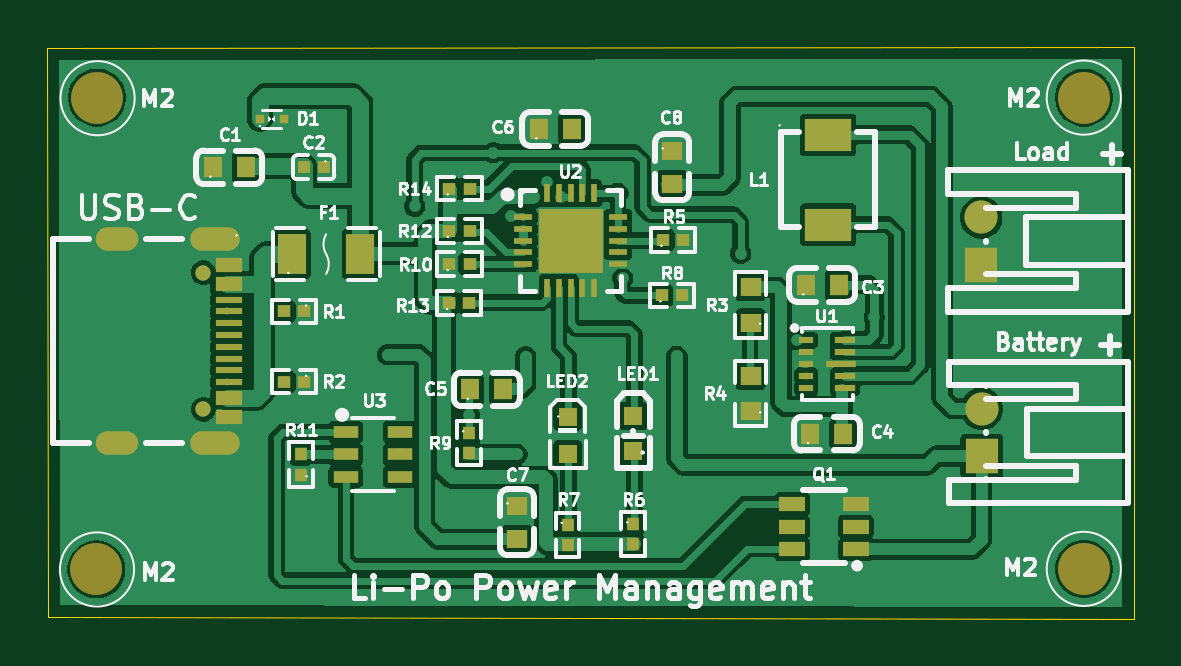
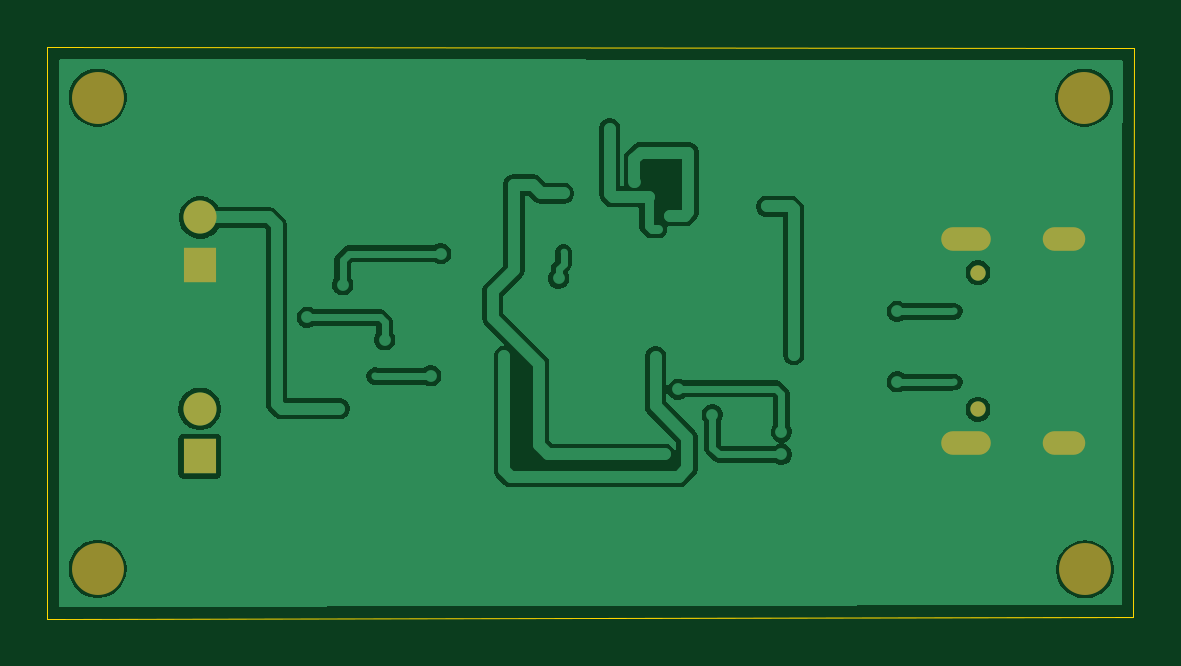
Circuit board: 9 layer files. Board 46.0 x 24.2 mm.
- bottom_copper: Li-Po_Battery_Charger-B_Cu.gbr (46426 bytes)
- bottom_mask: Li-Po_Battery_Charger-B_Mask.gbr (1130 bytes)
- paste: Li-Po_Battery_Charger-B_Paste.gbr (466 bytes)
- bottom_silk: Li-Po_Battery_Charger-B_Silkscreen.gbr (467 bytes)
- outline: Li-Po_Battery_Charger-Edge_Cuts.gbr (700 bytes)
- top_copper: Li-Po_Battery_Charger-F_Cu.gbr (106108 bytes)
- top_mask: Li-Po_Battery_Charger-F_Mask.gbr (5148 bytes)
- paste: Li-Po_Battery_Charger-F_Paste.gbr (4504 bytes)
- top_silk: Li-Po_Battery_Charger-F_Silkscreen.gbr (79943 bytes)

=== bottom_copper: Li-Po_Battery_Charger-B_Cu.gbr (46426 bytes, source omitted) ===
=== bottom_mask: Li-Po_Battery_Charger-B_Mask.gbr ===
%TF.GenerationSoftware,KiCad,Pcbnew,10.0.6*%
%TF.CreationDate,2026-10-01T22:23:03+03:00*%
%TF.ProjectId,Li-Po_Battery_Charger,4c692d50-6f5f-4426-9174-746572795f43,rev?*%
%TF.SameCoordinates,Original*%
%TF.FileFunction,Soldermask,Bot*%
%TF.FilePolarity,Negative*%
%FSLAX46Y46*%
G04 Gerber Fmt 4.6, Leading zero omitted, Abs format (unit mm)*
G04 Created by KiCad (PCBNEW 10.0.6) date 2026-10-01 22:23:03*
%MOMM*%
%LPD*%
G01*
G04 APERTURE LIST*
%ADD10C,2.200000*%
%ADD11R,1.400000X1.500000*%
%ADD12C,1.400000*%
%ADD13O,1.800000X1.000000*%
%ADD14O,2.100000X1.000000*%
%ADD15C,0.650000*%
G04 APERTURE END LIST*
D10*
%TO.C,*%
X113225000Y-83050000D03*
%TD*%
%TO.C,*%
X155000000Y-103000000D03*
%TD*%
%TO.C,*%
X155000000Y-83050000D03*
%TD*%
%TO.C,*%
X113200000Y-103025000D03*
%TD*%
D11*
%TO.C,Load*%
X150650000Y-90125000D03*
D12*
X150650000Y-88125000D03*
%TD*%
D11*
%TO.C,Battery*%
X150675000Y-98225000D03*
D12*
X150675000Y-96225000D03*
%TD*%
D13*
%TO.C,USB-C*%
X114080000Y-89030000D03*
D14*
X118230000Y-97670000D03*
X118230000Y-89030000D03*
D13*
X114080000Y-97670000D03*
D15*
X117730000Y-96240000D03*
X117730000Y-90460000D03*
%TD*%
M02*

=== paste: Li-Po_Battery_Charger-B_Paste.gbr ===
%TF.GenerationSoftware,KiCad,Pcbnew,10.0.6*%
%TF.CreationDate,2026-10-01T22:23:03+03:00*%
%TF.ProjectId,Li-Po_Battery_Charger,4c692d50-6f5f-4426-9174-746572795f43,rev?*%
%TF.SameCoordinates,Original*%
%TF.FileFunction,Paste,Bot*%
%TF.FilePolarity,Positive*%
%FSLAX46Y46*%
G04 Gerber Fmt 4.6, Leading zero omitted, Abs format (unit mm)*
G04 Created by KiCad (PCBNEW 10.0.6) date 2026-10-01 22:23:03*
%MOMM*%
%LPD*%
G01*
G04 APERTURE LIST*
G04 APERTURE END LIST*
M02*

=== bottom_silk: Li-Po_Battery_Charger-B_Silkscreen.gbr ===
%TF.GenerationSoftware,KiCad,Pcbnew,10.0.6*%
%TF.CreationDate,2026-10-01T22:23:03+03:00*%
%TF.ProjectId,Li-Po_Battery_Charger,4c692d50-6f5f-4426-9174-746572795f43,rev?*%
%TF.SameCoordinates,Original*%
%TF.FileFunction,Legend,Bot*%
%TF.FilePolarity,Positive*%
%FSLAX46Y46*%
G04 Gerber Fmt 4.6, Leading zero omitted, Abs format (unit mm)*
G04 Created by KiCad (PCBNEW 10.0.6) date 2026-10-01 22:23:03*
%MOMM*%
%LPD*%
G01*
G04 APERTURE LIST*
G04 APERTURE END LIST*
M02*

=== outline: Li-Po_Battery_Charger-Edge_Cuts.gbr ===
%TF.GenerationSoftware,KiCad,Pcbnew,10.0.6*%
%TF.CreationDate,2026-10-01T22:23:03+03:00*%
%TF.ProjectId,Li-Po_Battery_Charger,4c692d50-6f5f-4426-9174-746572795f43,rev?*%
%TF.SameCoordinates,Original*%
%TF.FileFunction,Profile,NP*%
%FSLAX46Y46*%
G04 Gerber Fmt 4.6, Leading zero omitted, Abs format (unit mm)*
G04 Created by KiCad (PCBNEW 10.0.6) date 2026-10-01 22:23:03*
%MOMM*%
%LPD*%
G01*
G04 APERTURE LIST*
%TA.AperFunction,Profile*%
%ADD10C,0.050000*%
%TD*%
G04 APERTURE END LIST*
D10*
X111150000Y-105050000D02*
X111106576Y-80949838D01*
X111106576Y-80949838D02*
X157125000Y-80925567D01*
X157125000Y-80925567D02*
X157125000Y-105123403D01*
X157125000Y-105123403D02*
X111150000Y-105050000D01*
M02*

=== top_copper: Li-Po_Battery_Charger-F_Cu.gbr (106108 bytes, source omitted) ===
=== top_mask: Li-Po_Battery_Charger-F_Mask.gbr ===
%TF.GenerationSoftware,KiCad,Pcbnew,10.0.6*%
%TF.CreationDate,2026-10-01T22:23:03+03:00*%
%TF.ProjectId,Li-Po_Battery_Charger,4c692d50-6f5f-4426-9174-746572795f43,rev?*%
%TF.SameCoordinates,Original*%
%TF.FileFunction,Soldermask,Top*%
%TF.FilePolarity,Negative*%
%FSLAX46Y46*%
G04 Gerber Fmt 4.6, Leading zero omitted, Abs format (unit mm)*
G04 Created by KiCad (PCBNEW 10.0.6) date 2026-10-01 22:23:03*
%MOMM*%
%LPD*%
G01*
G04 APERTURE LIST*
%ADD10C,2.200000*%
%ADD11R,1.400000X1.500000*%
%ADD12C,1.400000*%
%ADD13R,0.540000X0.566000*%
%ADD14R,1.072000X0.532000*%
%ADD15R,0.566000X0.540000*%
%ADD16R,0.900000X0.300000*%
%ADD17R,1.300000X0.300000*%
%ADD18R,0.600000X0.300000*%
%ADD19R,2.700000X2.700000*%
%ADD20R,0.280000X0.800000*%
%ADD21R,0.800000X0.280000*%
%ADD22R,2.000000X1.400000*%
%ADD23R,0.800000X0.900000*%
%ADD24R,0.864000X0.806000*%
%ADD25R,0.500000X0.540000*%
%ADD26R,0.900000X0.800000*%
%ADD27R,0.400000X0.400000*%
%ADD28R,1.100000X0.600000*%
%ADD29R,0.800000X0.800000*%
%ADD30R,1.150000X0.600000*%
%ADD31R,1.150000X0.300000*%
%ADD32O,1.800000X1.000000*%
%ADD33O,2.100000X1.000000*%
%ADD34C,0.650000*%
%ADD35R,1.190000X1.728000*%
G04 APERTURE END LIST*
D10*
%TO.C,*%
X113225000Y-83050000D03*
%TD*%
%TO.C,*%
X155000000Y-103000000D03*
%TD*%
%TO.C,*%
X155000000Y-83050000D03*
%TD*%
%TO.C,*%
X113200000Y-103025000D03*
%TD*%
D11*
%TO.C,Load*%
X150650000Y-90125000D03*
D12*
X150650000Y-88125000D03*
%TD*%
D13*
%TO.C,R7*%
X133150000Y-101125000D03*
X133150000Y-101985000D03*
%TD*%
D14*
%TO.C,U3*%
X126050000Y-97200000D03*
X126050000Y-98150000D03*
X126050000Y-99100000D03*
X123750000Y-99100000D03*
X123750000Y-98150000D03*
X123750000Y-97200000D03*
%TD*%
D13*
%TO.C,R9*%
X128975000Y-97245000D03*
X128975000Y-98105000D03*
%TD*%
%TO.C,R11*%
X121850000Y-99010000D03*
X121850000Y-98150000D03*
%TD*%
D15*
%TO.C,R10*%
X128140000Y-90100000D03*
X129000000Y-90100000D03*
%TD*%
%TO.C,R14*%
X129005000Y-86900000D03*
X128145000Y-86900000D03*
%TD*%
D16*
%TO.C,U1*%
X144895000Y-93322500D03*
X144895000Y-93822500D03*
D17*
X144705000Y-94322500D03*
D16*
X144895000Y-94822500D03*
X144895000Y-95322500D03*
D18*
X143245000Y-95322500D03*
X143245000Y-94822500D03*
X143245000Y-94322500D03*
X143245000Y-93822500D03*
X143245000Y-93322500D03*
%TD*%
D15*
%TO.C,R13*%
X128115000Y-91750000D03*
X128975000Y-91750000D03*
%TD*%
D19*
%TO.C,U2*%
X133275000Y-89100000D03*
D20*
X132275000Y-87100000D03*
X132775000Y-87100000D03*
X133275000Y-87100000D03*
X133775000Y-87100000D03*
X134275000Y-87100000D03*
D21*
X135275000Y-88100000D03*
X135275000Y-88600000D03*
X135275000Y-89100000D03*
X135275000Y-89600000D03*
X135275000Y-90100000D03*
D20*
X134275000Y-91100000D03*
X133775000Y-91100000D03*
X133275000Y-91100000D03*
X132775000Y-91100000D03*
X132275000Y-91100000D03*
D21*
X131275000Y-90100000D03*
X131275000Y-89600000D03*
X131275000Y-89100000D03*
X131275000Y-88600000D03*
X131275000Y-88100000D03*
%TD*%
D15*
%TO.C,R2*%
X122005000Y-95075000D03*
X121145000Y-95075000D03*
%TD*%
D22*
%TO.C,L1*%
X144175000Y-88425000D03*
X144175000Y-84625000D03*
%TD*%
D15*
%TO.C,R1*%
X122005000Y-92100000D03*
X121145000Y-92100000D03*
%TD*%
D23*
%TO.C,C5*%
X129025000Y-95400000D03*
X130425000Y-95400000D03*
%TD*%
%TO.C,C4*%
X143425000Y-97275000D03*
X144825000Y-97275000D03*
%TD*%
D24*
%TO.C,R4*%
X140900000Y-96325000D03*
X140900000Y-94825000D03*
%TD*%
D23*
%TO.C,C6*%
X133325000Y-84375000D03*
X131925000Y-84375000D03*
%TD*%
D24*
%TO.C,R3*%
X140900000Y-92575000D03*
X140900000Y-91075000D03*
%TD*%
D23*
%TO.C,C3*%
X143225000Y-90975000D03*
X144625000Y-90975000D03*
%TD*%
D25*
%TO.C,C2*%
X121975000Y-86000000D03*
X122815000Y-86000000D03*
%TD*%
D23*
%TO.C,C1*%
X119525000Y-86000000D03*
X118125000Y-86000000D03*
%TD*%
D26*
%TO.C,C8*%
X137575000Y-85300000D03*
X137575000Y-86700000D03*
%TD*%
D15*
%TO.C,R12*%
X129005000Y-88700000D03*
X128145000Y-88700000D03*
%TD*%
D27*
%TO.C,D1*%
X121125000Y-83950000D03*
X120125000Y-83950000D03*
%TD*%
D28*
%TO.C,Q1*%
X145350000Y-102165000D03*
X145350000Y-101215000D03*
X145350000Y-100265000D03*
X142650000Y-100265000D03*
X142650000Y-101215000D03*
X142650000Y-102165000D03*
%TD*%
D26*
%TO.C,C7*%
X131000000Y-100325000D03*
X131000000Y-101725000D03*
%TD*%
D29*
%TO.C,LED2*%
X133150000Y-98150000D03*
X133150000Y-96550000D03*
%TD*%
D13*
%TO.C,R6*%
X135925000Y-101960000D03*
X135925000Y-101100000D03*
%TD*%
D15*
%TO.C,R5*%
X138050000Y-89075000D03*
X137190000Y-89075000D03*
%TD*%
D29*
%TO.C,LED1*%
X135925000Y-98025000D03*
X135925000Y-96525000D03*
%TD*%
D11*
%TO.C,Battery*%
X150675000Y-98225000D03*
D12*
X150675000Y-96225000D03*
%TD*%
D30*
%TO.C,USB-C*%
X118800000Y-90150000D03*
X118800000Y-90950000D03*
X118800000Y-96550000D03*
X118800000Y-95750000D03*
D31*
X118800000Y-95100000D03*
X118800000Y-94600000D03*
X118800000Y-94100000D03*
X118800000Y-93600000D03*
X118800000Y-93100000D03*
X118800000Y-92600000D03*
X118800000Y-92100000D03*
X118800000Y-91600000D03*
D32*
X114080000Y-89030000D03*
D33*
X118230000Y-97670000D03*
X118230000Y-89030000D03*
D32*
X114080000Y-97670000D03*
D34*
X117730000Y-96240000D03*
X117730000Y-90460000D03*
%TD*%
D35*
%TO.C,F1*%
X124375000Y-89675000D03*
X121475000Y-89675000D03*
%TD*%
D15*
%TO.C,R8*%
X137145000Y-91425000D03*
X138005000Y-91425000D03*
%TD*%
M02*

=== paste: Li-Po_Battery_Charger-F_Paste.gbr ===
%TF.GenerationSoftware,KiCad,Pcbnew,10.0.6*%
%TF.CreationDate,2026-10-01T22:23:03+03:00*%
%TF.ProjectId,Li-Po_Battery_Charger,4c692d50-6f5f-4426-9174-746572795f43,rev?*%
%TF.SameCoordinates,Original*%
%TF.FileFunction,Paste,Top*%
%TF.FilePolarity,Positive*%
%FSLAX46Y46*%
G04 Gerber Fmt 4.6, Leading zero omitted, Abs format (unit mm)*
G04 Created by KiCad (PCBNEW 10.0.6) date 2026-10-01 22:23:03*
%MOMM*%
%LPD*%
G01*
G04 APERTURE LIST*
%ADD10R,0.540000X0.566000*%
%ADD11R,1.072000X0.532000*%
%ADD12R,0.566000X0.540000*%
%ADD13R,0.900000X0.300000*%
%ADD14R,1.300000X0.300000*%
%ADD15R,0.600000X0.300000*%
%ADD16R,2.700000X2.700000*%
%ADD17R,0.280000X0.800000*%
%ADD18R,0.800000X0.280000*%
%ADD19R,2.000000X1.400000*%
%ADD20R,0.800000X0.900000*%
%ADD21R,0.864000X0.806000*%
%ADD22R,0.500000X0.540000*%
%ADD23R,0.900000X0.800000*%
%ADD24R,0.400000X0.400000*%
%ADD25R,1.100000X0.600000*%
%ADD26R,0.800000X0.800000*%
%ADD27R,1.150000X0.600000*%
%ADD28R,1.150000X0.300000*%
%ADD29R,1.190000X1.728000*%
G04 APERTURE END LIST*
D10*
%TO.C,R7*%
X133150000Y-101125000D03*
X133150000Y-101985000D03*
%TD*%
D11*
%TO.C,U3*%
X126050000Y-97200000D03*
X126050000Y-98150000D03*
X126050000Y-99100000D03*
X123750000Y-99100000D03*
X123750000Y-98150000D03*
X123750000Y-97200000D03*
%TD*%
D10*
%TO.C,R9*%
X128975000Y-97245000D03*
X128975000Y-98105000D03*
%TD*%
%TO.C,R11*%
X121850000Y-99010000D03*
X121850000Y-98150000D03*
%TD*%
D12*
%TO.C,R10*%
X128140000Y-90100000D03*
X129000000Y-90100000D03*
%TD*%
%TO.C,R14*%
X129005000Y-86900000D03*
X128145000Y-86900000D03*
%TD*%
D13*
%TO.C,U1*%
X144895000Y-93322500D03*
X144895000Y-93822500D03*
D14*
X144705000Y-94322500D03*
D13*
X144895000Y-94822500D03*
X144895000Y-95322500D03*
D15*
X143245000Y-95322500D03*
X143245000Y-94822500D03*
X143245000Y-94322500D03*
X143245000Y-93822500D03*
X143245000Y-93322500D03*
%TD*%
D12*
%TO.C,R13*%
X128115000Y-91750000D03*
X128975000Y-91750000D03*
%TD*%
D16*
%TO.C,U2*%
X133275000Y-89100000D03*
D17*
X132275000Y-87100000D03*
X132775000Y-87100000D03*
X133275000Y-87100000D03*
X133775000Y-87100000D03*
X134275000Y-87100000D03*
D18*
X135275000Y-88100000D03*
X135275000Y-88600000D03*
X135275000Y-89100000D03*
X135275000Y-89600000D03*
X135275000Y-90100000D03*
D17*
X134275000Y-91100000D03*
X133775000Y-91100000D03*
X133275000Y-91100000D03*
X132775000Y-91100000D03*
X132275000Y-91100000D03*
D18*
X131275000Y-90100000D03*
X131275000Y-89600000D03*
X131275000Y-89100000D03*
X131275000Y-88600000D03*
X131275000Y-88100000D03*
%TD*%
D12*
%TO.C,R2*%
X122005000Y-95075000D03*
X121145000Y-95075000D03*
%TD*%
D19*
%TO.C,L1*%
X144175000Y-88425000D03*
X144175000Y-84625000D03*
%TD*%
D12*
%TO.C,R1*%
X122005000Y-92100000D03*
X121145000Y-92100000D03*
%TD*%
D20*
%TO.C,C5*%
X129025000Y-95400000D03*
X130425000Y-95400000D03*
%TD*%
%TO.C,C4*%
X143425000Y-97275000D03*
X144825000Y-97275000D03*
%TD*%
D21*
%TO.C,R4*%
X140900000Y-96325000D03*
X140900000Y-94825000D03*
%TD*%
D20*
%TO.C,C6*%
X133325000Y-84375000D03*
X131925000Y-84375000D03*
%TD*%
D21*
%TO.C,R3*%
X140900000Y-92575000D03*
X140900000Y-91075000D03*
%TD*%
D20*
%TO.C,C3*%
X143225000Y-90975000D03*
X144625000Y-90975000D03*
%TD*%
D22*
%TO.C,C2*%
X121975000Y-86000000D03*
X122815000Y-86000000D03*
%TD*%
D20*
%TO.C,C1*%
X119525000Y-86000000D03*
X118125000Y-86000000D03*
%TD*%
D23*
%TO.C,C8*%
X137575000Y-85300000D03*
X137575000Y-86700000D03*
%TD*%
D12*
%TO.C,R12*%
X129005000Y-88700000D03*
X128145000Y-88700000D03*
%TD*%
D24*
%TO.C,D1*%
X121125000Y-83950000D03*
X120125000Y-83950000D03*
%TD*%
D25*
%TO.C,Q1*%
X145350000Y-102165000D03*
X145350000Y-101215000D03*
X145350000Y-100265000D03*
X142650000Y-100265000D03*
X142650000Y-101215000D03*
X142650000Y-102165000D03*
%TD*%
D23*
%TO.C,C7*%
X131000000Y-100325000D03*
X131000000Y-101725000D03*
%TD*%
D26*
%TO.C,LED2*%
X133150000Y-98150000D03*
X133150000Y-96550000D03*
%TD*%
D10*
%TO.C,R6*%
X135925000Y-101960000D03*
X135925000Y-101100000D03*
%TD*%
D12*
%TO.C,R5*%
X138050000Y-89075000D03*
X137190000Y-89075000D03*
%TD*%
D26*
%TO.C,LED1*%
X135925000Y-98025000D03*
X135925000Y-96525000D03*
%TD*%
D27*
%TO.C,USB-C*%
X118800000Y-90150000D03*
X118800000Y-90950000D03*
X118800000Y-96550000D03*
X118800000Y-95750000D03*
D28*
X118800000Y-95100000D03*
X118800000Y-94600000D03*
X118800000Y-94100000D03*
X118800000Y-93600000D03*
X118800000Y-93100000D03*
X118800000Y-92600000D03*
X118800000Y-92100000D03*
X118800000Y-91600000D03*
%TD*%
D29*
%TO.C,F1*%
X124375000Y-89675000D03*
X121475000Y-89675000D03*
%TD*%
D12*
%TO.C,R8*%
X137145000Y-91425000D03*
X138005000Y-91425000D03*
%TD*%
M02*

=== top_silk: Li-Po_Battery_Charger-F_Silkscreen.gbr (79943 bytes, source omitted) ===
